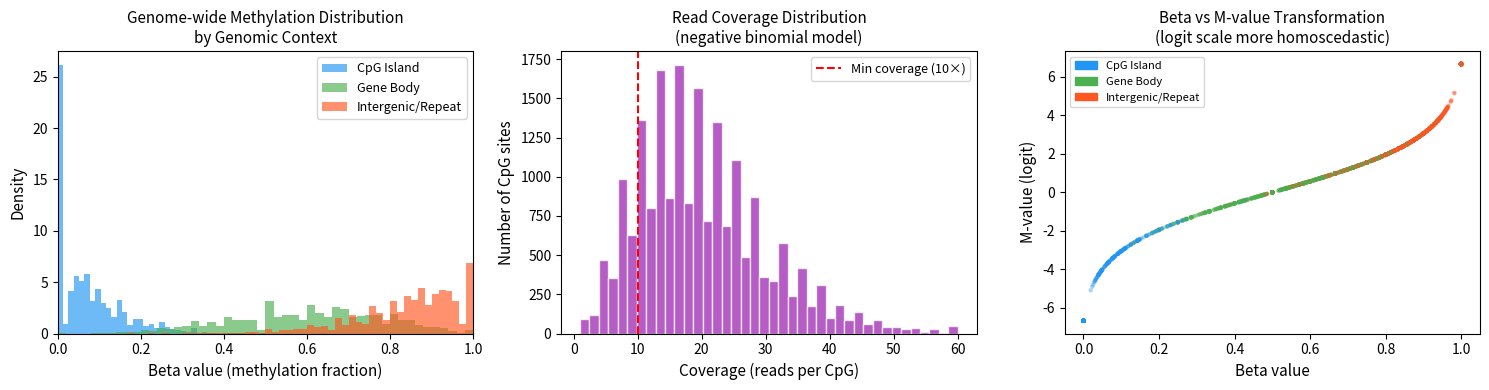
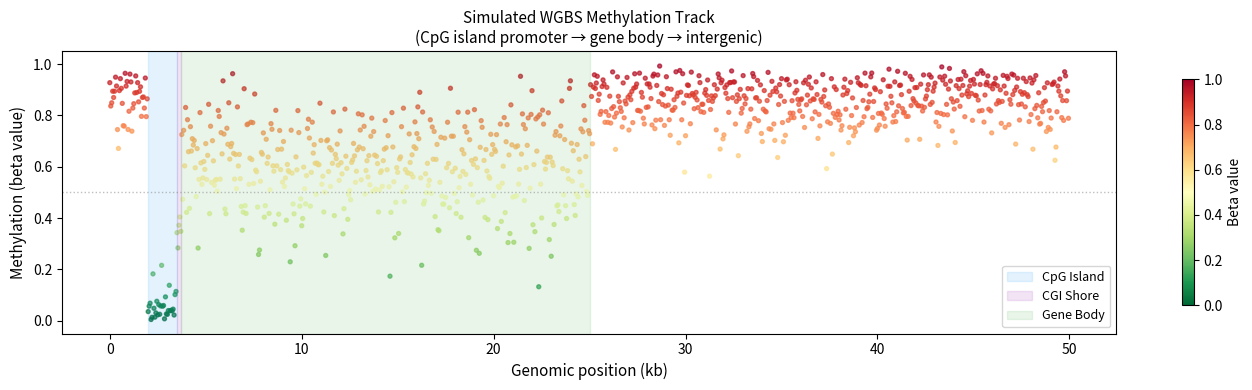

Source code (Python) for these figures, in order:
import numpy as np
import pandas as pd
import matplotlib.pyplot as plt
import matplotlib.patches as mpatches
from scipy import stats

np.random.seed(42)

# Simulate a Bismark coverage file: columns are chromosome, start, end,
# pct_methylated, count_methylated, count_unmethylated
# We model three genomic contexts with realistic methylation distributions:
#   - CpG islands (promoters): low methylation (~10%)
#   - Gene bodies: moderate methylation (~60%)
#   - Intergenic / repeat regions: high methylation (~85%)

n_islands   = 3000   # CpG island CpGs
n_genebody  = 8000   # gene body CpGs
n_intergenic = 9000  # repeat / intergenic CpGs

def simulate_cpgs(n, mu_beta, sigma_beta, context_label, coverage_mean=20):
    """Simulate CpG sites with beta-distributed methylation and negative-binomial coverage."""
    # Beta parameters from mean/variance
    alpha = mu_beta * ((mu_beta * (1 - mu_beta)) / sigma_beta**2 - 1)
    beta_param = (1 - mu_beta) * ((mu_beta * (1 - mu_beta)) / sigma_beta**2 - 1)
    alpha = max(alpha, 0.5)
    beta_param = max(beta_param, 0.5)
    
    betas = np.random.beta(alpha, beta_param, n)
    betas = np.clip(betas, 0, 1)
    
    # Coverage: negative binomial (overdispersed counts typical of sequencing)
    coverage = np.random.negative_binomial(n=5, p=5/(5+coverage_mean), size=n)
    coverage = np.maximum(coverage, 1)   # at least 1 read
    
    count_M = np.round(betas * coverage).astype(int)
    count_U = coverage - count_M
    
    return pd.DataFrame({
        'beta': betas,
        'coverage': coverage,
        'count_M': count_M,
        'count_U': np.maximum(count_U, 0),
        'context': context_label
    })

df_island    = simulate_cpgs(n_islands,    mu_beta=0.08, sigma_beta=0.08, context_label='CpG Island')
df_genebody  = simulate_cpgs(n_genebody,   mu_beta=0.60, sigma_beta=0.18, context_label='Gene Body')
df_intergenic = simulate_cpgs(n_intergenic, mu_beta=0.84, sigma_beta=0.12, context_label='Intergenic/Repeat')

cpg_data = pd.concat([df_island, df_genebody, df_intergenic], ignore_index=True)

# Recompute beta from count data (as Bismark does)
cpg_data['beta_from_counts'] = cpg_data['count_M'] / (cpg_data['count_M'] + cpg_data['count_U'])

print(f"Total CpG sites simulated: {len(cpg_data):,}")
print(f"\nPer-context summary:")
print(cpg_data.groupby('context')['beta_from_counts'].describe().round(3))
print(f"\nFormula:  beta = count_M / (count_M + count_U)")

fig, axes = plt.subplots(1, 3, figsize=(15, 4))

colors = {'CpG Island': '#2196F3', 'Gene Body': '#4CAF50', 'Intergenic/Repeat': '#FF5722'}

# Panel 1: Beta value distributions per context
for ctx, grp in cpg_data.groupby('context'):
    axes[0].hist(grp['beta_from_counts'], bins=50, alpha=0.65,
                 color=colors[ctx], label=ctx, density=True)
axes[0].set_xlabel('Beta value (methylation fraction)', fontsize=11)
axes[0].set_ylabel('Density', fontsize=11)
axes[0].set_title('Genome-wide Methylation Distribution\nby Genomic Context', fontsize=11)
axes[0].legend(fontsize=9)
axes[0].set_xlim(0, 1)

# Panel 2: Coverage distribution
cov_clip = np.clip(cpg_data['coverage'], 0, 60)
axes[1].hist(cov_clip, bins=40, color='#9C27B0', alpha=0.75, edgecolor='white')
axes[1].axvline(10, color='red', linestyle='--', linewidth=1.5, label='Min coverage (10×)')
axes[1].set_xlabel('Coverage (reads per CpG)', fontsize=11)
axes[1].set_ylabel('Number of CpG sites', fontsize=11)
axes[1].set_title('Read Coverage Distribution\n(negative binomial model)', fontsize=11)
axes[1].legend(fontsize=9)

# Panel 3: Beta vs M-value scatter
eps = 0.01
sample = cpg_data.sample(2000, random_state=1)
m_values = np.log2((sample['beta_from_counts'] + eps) / (1 - sample['beta_from_counts'] + eps))
scatter_colors = [colors[c] for c in sample['context']]
axes[2].scatter(sample['beta_from_counts'], m_values, c=scatter_colors, alpha=0.3, s=5)
axes[2].set_xlabel('Beta value', fontsize=11)
axes[2].set_ylabel('M-value (logit)', fontsize=11)
axes[2].set_title('Beta vs M-value Transformation\n(logit scale more homoscedastic)', fontsize=11)
# Add legend patches
patches = [mpatches.Patch(color=v, label=k) for k, v in colors.items()]
axes[2].legend(handles=patches, fontsize=8)

plt.tight_layout()
plt.savefig('wgbs_methylation_overview.png', dpi=120, bbox_inches='tight')
plt.show()
print("Figure saved.")

# Apply coverage filtering and report how many CpGs pass each threshold
min_cov = 10
max_cov = np.percentile(cpg_data['coverage'], 99)

mask_pass = (cpg_data['coverage'] >= min_cov) & (cpg_data['coverage'] <= max_cov)
cpg_filtered = cpg_data[mask_pass].copy()

print("=== Coverage Filtering Summary ===")
print(f"Total CpG sites:         {len(cpg_data):>8,}")
print(f"Pass min coverage (≥10): {mask_pass.sum():>8,}  ({mask_pass.mean()*100:.1f}%)")
print(f"Max coverage cutoff:     {max_cov:>8.0f}x  (99th percentile)")
print(f"Sites retained:          {len(cpg_filtered):>8,}")

# Show how coverage affects precision: binomial 95% CI width
coverages = np.array([5, 10, 20, 30, 50])
ci_widths = []
for cov in coverages:
    # For a true beta of 0.5 (worst case), 95% CI width under binomial
    lo = stats.binom.ppf(0.025, cov, 0.5) / cov
    hi = stats.binom.ppf(0.975, cov, 0.5) / cov
    ci_widths.append(hi - lo)

print("\n=== Binomial 95% CI Width at beta=0.5 (worst case) ===")
for cov, w in zip(coverages, ci_widths):
    print(f"  Coverage {cov:>3}x : CI width = {w:.3f} ({w*100:.1f} percentage points)")

np.random.seed(7)

# Simulate a 50 kb genomic region (positions in bp)
# Annotated features:
#   0 - 2000:   5' intergenic (high methylation)
#   2000 - 3500: CpG island / promoter (low methylation)
#   3500 - 3700: CGI shore (intermediate)
#   3700 - 25000: gene body (moderate methylation)
#   25000 - 50000: intergenic (high methylation)

def make_segment(start, end, mu, sigma, spacing=50):
    positions = np.arange(start, end, spacing)
    alpha_b = mu * ((mu*(1-mu))/sigma**2 - 1)
    beta_b  = (1-mu) * ((mu*(1-mu))/sigma**2 - 1)
    betas   = np.random.beta(max(alpha_b,0.5), max(beta_b,0.5), len(positions))
    return positions, np.clip(betas, 0, 1)

segments = [
    (0,    2000,  0.85, 0.08),   # 5' intergenic
    (2000, 3500,  0.05, 0.04),   # CpG island
    (3500, 3700,  0.35, 0.12),   # CGI shore
    (3700, 25000, 0.60, 0.15),   # gene body
    (25000,50000, 0.85, 0.08),   # intergenic
]

all_pos  = []
all_beta = []
for s in segments:
    p, b = make_segment(*s)
    all_pos.extend(p)
    all_beta.extend(b)

all_pos  = np.array(all_pos)
all_beta = np.array(all_beta)

fig, ax = plt.subplots(figsize=(14, 4))

ax.scatter(all_pos / 1000, all_beta, s=8, c=all_beta,
           cmap='RdYlGn_r', vmin=0, vmax=1, alpha=0.7)

# Shaded feature regions
feature_regions = [
    (2.0, 3.5, '#2196F3', 'CpG Island'),
    (3.5, 3.7, '#9C27B0', 'CGI Shore'),
    (3.7, 25.0,'#4CAF50', 'Gene Body'),
]
for start_kb, end_kb, col, label in feature_regions:
    ax.axvspan(start_kb, end_kb, alpha=0.12, color=col, label=label)

ax.axhline(0.5, color='gray', linestyle=':', linewidth=1, alpha=0.5)
ax.set_xlabel('Genomic position (kb)', fontsize=11)
ax.set_ylabel('Methylation (beta value)', fontsize=11)
ax.set_title('Simulated WGBS Methylation Track\n(CpG island promoter → gene body → intergenic)', fontsize=11)
ax.set_ylim(-0.05, 1.05)
ax.legend(loc='lower right', fontsize=9)

sm = plt.cm.ScalarMappable(cmap='RdYlGn_r', norm=plt.Normalize(0, 1))
sm.set_array([])
plt.colorbar(sm, ax=ax, label='Beta value', shrink=0.8)

plt.tight_layout()
plt.savefig('wgbs_landscape.png', dpi=120, bbox_inches='tight')
plt.show()
